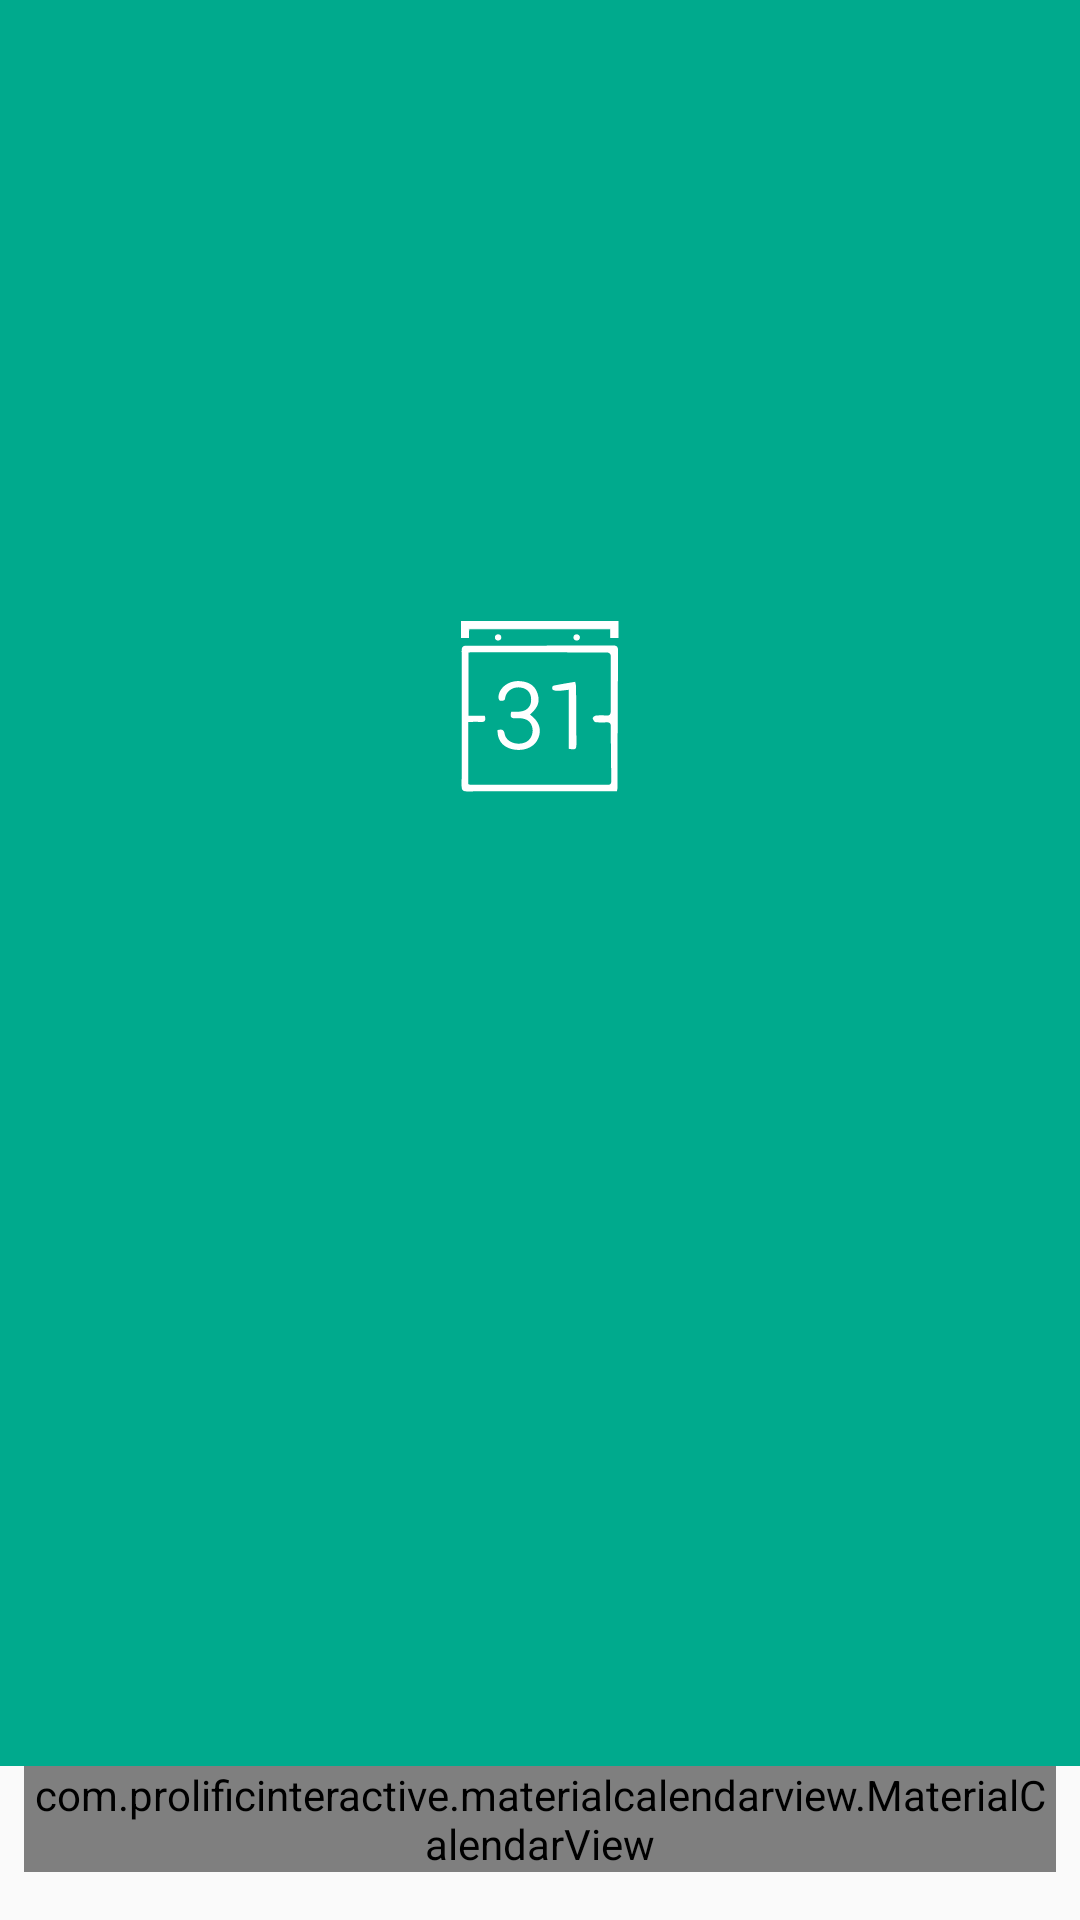

Here is an Android app screen rendered from its layout file. Give the layout XML and the strings, colors and styles it references.
<!-- AndroidManifest.xml: application theme AppTheme.NoActionBar -->
<!-- res/layout/activity_calendar.xml -->
<?xml version="1.0" encoding="utf-8"?>
<android.support.constraint.ConstraintLayout xmlns:android="http://schemas.android.com/apk/res/android"
    xmlns:app="http://schemas.android.com/apk/res-auto"
    xmlns:tools="http://schemas.android.com/tools"
    android:layout_width="match_parent"
    android:layout_height="match_parent"
    tools:context="com.example.aksha.gjusteve.fragments.calendar.CalendarActivity">

    <com.prolificinteractive.materialcalendarview.MaterialCalendarView
        android:id="@+id/calendarView"
        android:layout_width="0dp"
        android:layout_height="wrap_content"
        app:layout_constraintLeft_toLeftOf="parent"
        app:layout_constraintRight_toRightOf="parent"
        app:layout_constraintBottom_toBottomOf="parent"
        android:layout_marginBottom="16dp"
        android:layout_marginEnd="8dp"
        android:layout_marginStart="8dp"
        app:layout_constraintTop_toTopOf="parent"
        android:layout_marginTop="8dp"
        app:layout_constraintVertical_bias="1.0" />

    <android.support.constraint.ConstraintLayout
        android:layout_width="0dp"
        android:layout_height="0dp"
        android:layout_marginTop="0dp"
        android:background="@color/colorPrimary"
        app:layout_constraintBottom_toTopOf="@+id/calendarView"
        app:layout_constraintHorizontal_bias="0.0"
        app:layout_constraintLeft_toLeftOf="parent"
        app:layout_constraintRight_toRightOf="parent"
        app:layout_constraintTop_toTopOf="parent"
        app:layout_constraintVertical_bias="0.0">

        <ImageView
            android:layout_width="wrap_content"
            android:layout_height="wrap_content"
            android:layout_alignParentBottom="true"
            android:layout_alignParentEnd="true"
            android:layout_alignParentStart="true"
            android:layout_marginBottom="8dp"
            android:background="@drawable/calendar"
            android:contentDescription="@string/season_wallpaper"
            app:layout_constraintBottom_toBottomOf="@+id/todaysEvents"
            app:layout_constraintLeft_toLeftOf="parent"
            app:layout_constraintRight_toRightOf="parent"
            app:layout_constraintTop_toTopOf="parent" />

        <TextView
            android:id="@+id/todaysEvents"
            android:layout_width="0dp"
            android:layout_height="wrap_content"
            android:layout_marginTop="8dp"
            android:ems="10"
            android:textAlignment="center"
            android:textAllCaps="true"
            android:textAppearance="@style/CalenderViewWeekCustomText"
            android:textColor="@android:color/background_light"
            android:textSize="24sp"
            app:layout_constraintBottom_toBottomOf="parent"
            app:layout_constraintHorizontal_bias="0.0"
            app:layout_constraintLeft_toLeftOf="parent"
            app:layout_constraintRight_toRightOf="parent"
            app:layout_constraintTop_toTopOf="parent"
            app:layout_constraintVertical_bias="0.8" />
    </android.support.constraint.ConstraintLayout>




</android.support.constraint.ConstraintLayout>
<!-- resources referenced by this layout -->
<resources>
  <color name="colorPrimary">#00AA8D</color>
  <!-- drawable calendar: png bitmap (drawable-xxhdpi, 2132 bytes) -->
  <string name="season_wallpaper">season_wallpaper</string>
  <style name="CalenderViewWeekCustomText" parent="android:TextAppearance.DeviceDefault.Small">
          <item name="android:textColor">@color/colorPrimary</item>
      </style>
  <style name="AppTheme.NoActionBar">
          <item name="windowActionBar">false</item>
          <item name="windowNoTitle">true</item>
      </style>
</resources>
